Run: headless pygame with SDL's dummy video driver; simulated clock (each Clock.tick advances the game by its frame time, no real sleeping); random seed 0; keys injected as events and as key.get_pressed() state; no mouse input.
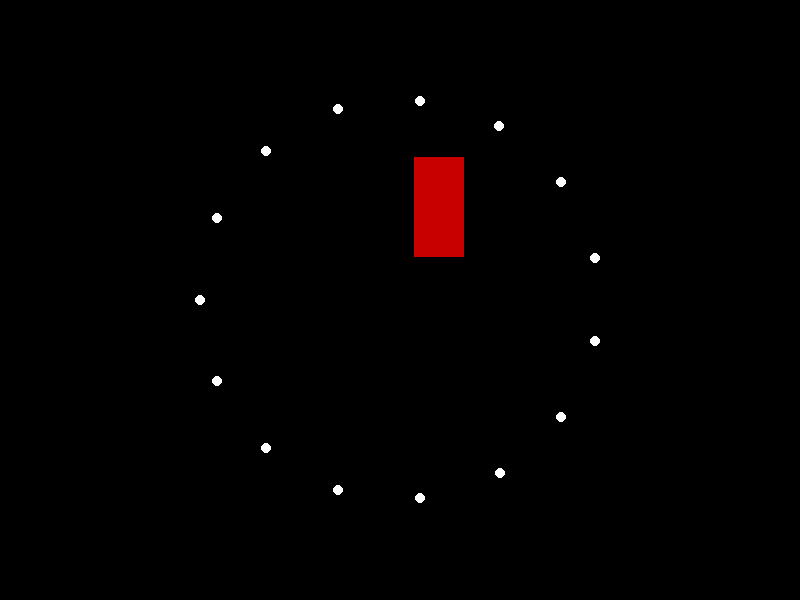
Frame 1 of 4 · flips 1–60 · no input
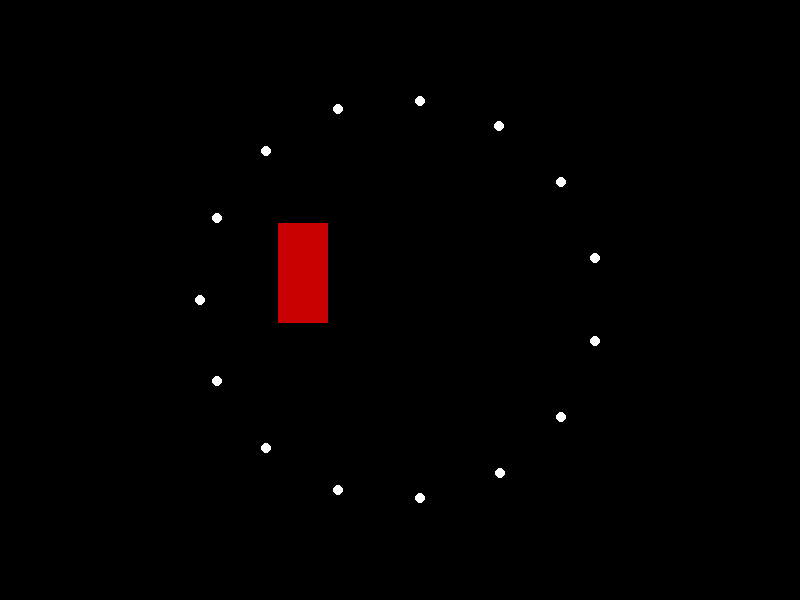
Frame 2 of 4 · flips 61–180 · tapped SPACE, RETURN · held RIGHT (→), D
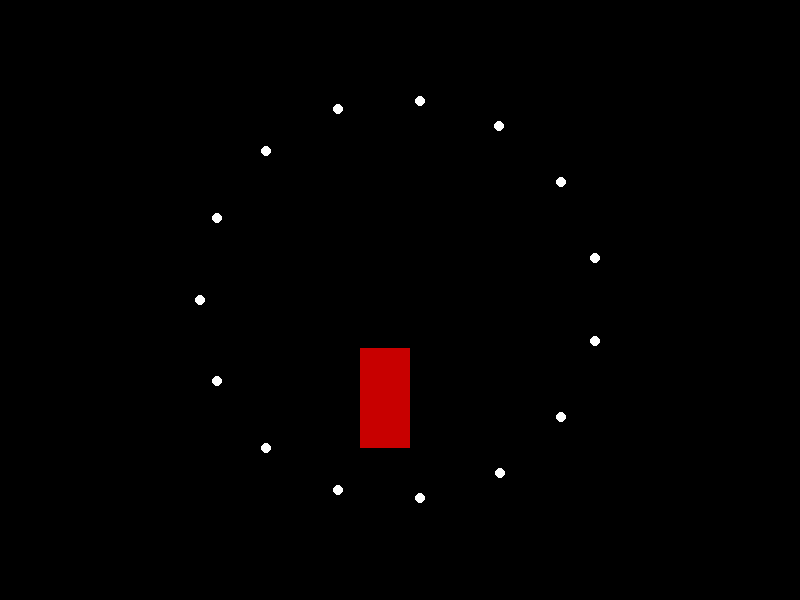
Frame 3 of 4 · flips 181–300 · held DOWN (↓), S
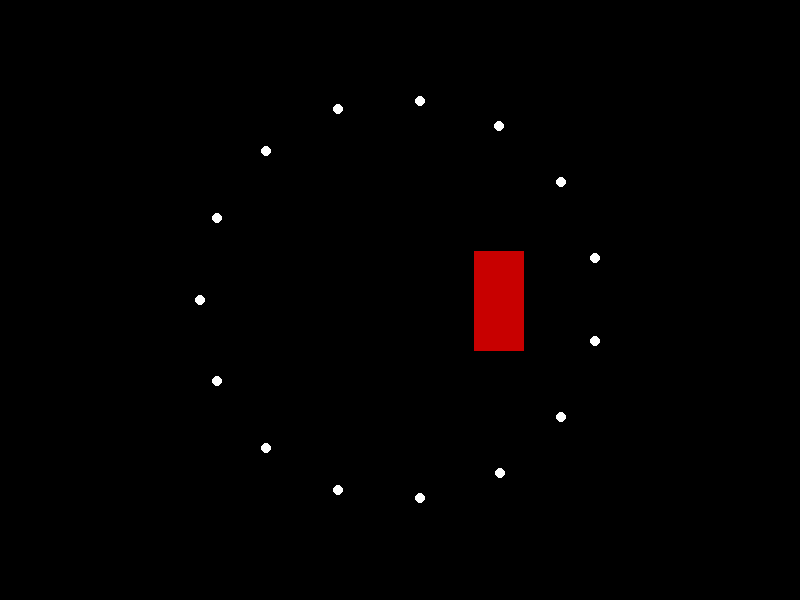
Frame 4 of 4 · flips 301–420 · held LEFT (←), A, UP (↑), W

The pygame program that drew these frames:


import pygame
import math
import sys

# Window size
WIDTH, HEIGHT = 800, 600

# Colors
BLACK = (0, 0, 0)
WHITE = (255, 255, 255)

# Point light properties
POINT_LIGHTS = 15
POINT_LIGHT_RADIUS = 5
POINT_LIGHT_COLOR = WHITE

# Sad man properties
MAN_WIDTH, MAN_HEIGHT = 50, 100
MAN_COLOR = (200, 0, 0)  # Red color for sad man

class PointLight:
    def __init__(self, x, y):
        self.x = x
        self.y = y

class Man:
    def __init__(self, x, y):
        self.x = x
        self.y = y

def draw_point_lights(screen, point_lights):
    for i, point_light in enumerate(point_lights):
        pygame.draw.circle(screen, POINT_LIGHT_COLOR, (point_light.x, point_light.y), POINT_LIGHT_RADIUS)

def draw_man(screen, man, point_lights):
    pygame.draw.rect(screen, MAN_COLOR, (man.x - MAN_WIDTH // 2, man.y - MAN_HEIGHT // 2, MAN_WIDTH, MAN_HEIGHT))

def animate(point_lights, man, angle, gravity):
    for i in range(len(point_lights)):
        dx = WIDTH // 2 - point_lights[i].x
        dy = HEIGHT // 2 - point_lights[i].y
        distance = math.sqrt(dx**2 + dy**2)
        angle_rad = math.atan2(dy, dx)
        point_lights[i].x = WIDTH // 2 + distance * math.cos(angle_rad)
        point_lights[i].y = HEIGHT // 2 + distance * math.sin(angle_rad)

        # Update man position
        man.x = WIDTH // 2 + math.cos(angle) * 100
        man.y = HEIGHT // 2 + math.sin(angle) * 100

        # Update angle
        angle += 0.01

        # Apply gravity
        angle += gravity

    return point_lights, man, angle

def main():
    pygame.init()
    screen = pygame.display.set_mode((WIDTH, HEIGHT))
    clock = pygame.time.Clock()

    point_lights = [PointLight(WIDTH // 2 + math.cos(i * 2 * math.pi / POINT_LIGHTS) * 200, HEIGHT // 2 + math.sin(i * 2 * math.pi / POINT_LIGHTS) * 200) for i in range(POINT_LIGHTS)]
    man = Man(WIDTH // 2, HEIGHT // 2)

    angle = 0
    gravity = 0.01

    running = True
    while running:
        for event in pygame.event.get():
            if event.type == pygame.QUIT:
                running = False

        screen.fill(BLACK)

        draw_point_lights(screen, point_lights)
        draw_man(screen, man, point_lights)

        point_lights, man, angle = animate(point_lights, man, angle, gravity)

        pygame.display.flip()
        clock.tick(60)

    pygame.quit()
    sys.exit()

if __name__ == "__main__":
    main()
